Run: headless pygame with SDL's dummy video driver; simulated clock (each Clock.tick advances the game by its frame time, no real sleeping); random seed 0; keys injected as events and as key.get_pressed() state; no mouse input.
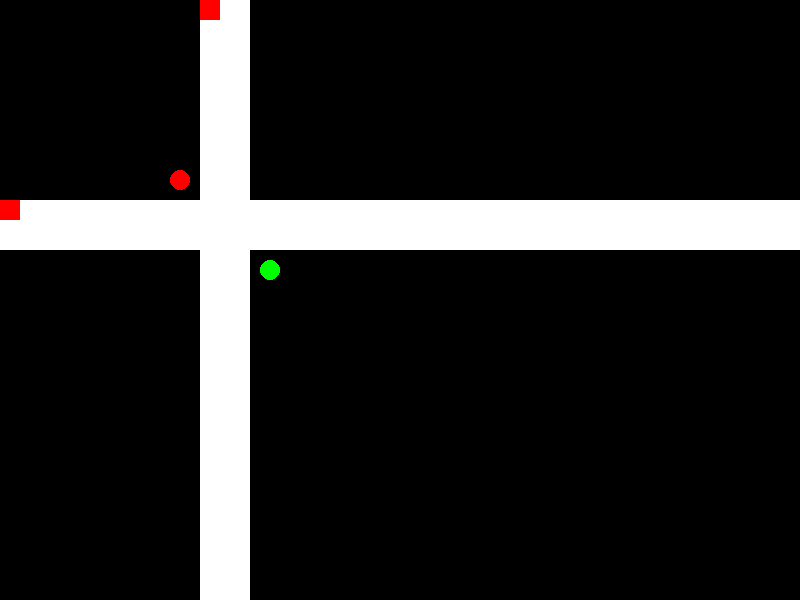
Frame 1 of 4 · flips 1–60 · no input
Frame 2 of 4 · flips 61–180 · tapped SPACE, RETURN · held RIGHT (→), D · screen unchanged from frame 1, image omitted
Frame 3 of 4 · flips 181–300 · held DOWN (↓), S · screen unchanged from frame 2, image omitted
Frame 4 of 4 · flips 301–420 · held LEFT (←), A, UP (↑), W · screen unchanged from frame 3, image omitted

The pygame program that drew these frames:

import pygame

# Iniciando o pygame
pygame.init()

# Configuraçao da janela
largura = 800
altura = 600
tela = pygame.display.set_mode((largura, altura)) # Tamanho da janela
pygame.display.set_caption("Simulaçao Semáforos") # Nome da janela

branco = (255, 255, 255)


class Rua:
    def __init__(self):
        self.carros_esperando = 0
        self.carros_transitando = 0

    def desenhar_rua(self, x, y, largura, altura, orientacao):
        if orientacao == 'horizontal':
            pygame.draw.rect(tela, branco, (x, y, largura, 50))
        if orientacao == 'vertical':
            pygame.draw.rect(tela, branco, (x, y, 50, altura))

class Semafaro:
    def __init__(self, x, y, rua, estado=0):
        self.estado = 0 # 0 = vermelho, 1 = verde
        self.x = x
        self.y = y
        self.rua = rua
        self.estado = estado

    def desenhar_semaforo(self):
        if self.estado == 0:
            pygame.draw.circle(tela, (255, 0, 0), (self.x, self.y), 10)
        else:
            pygame.draw.circle(tela, (0, 255, 0), (self.x, self.y), 10)
        

class Carro:
    def __init__(self, x, y, rua, orientacao):
        self.tempoParado = 0
        self.x = x
        self.y = y
        self.rua = rua
        self.orientacao = orientacao
    
    def desenhar_carro(self):
        pygame.draw.rect(tela, (255, 0, 0), (self.x, self.y, 20, 20))


# Loop principal
running = True

# gerando duas ruas (classe)
rua1 = Rua()
rua2 = Rua()
semaforo1 = Semafaro(180, 180, rua1)
semaforo2 = Semafaro(270, 270, rua2, 1)
Carro1 = Carro(0, 200, rua1, 'horizontal')
Carro2 = Carro(200, 0, rua2, 'vertical')

while running:
    for event in pygame.event.get():
        if event.type == pygame.QUIT:
            running = False
    
    # Preenche tela com preto
    tela.fill((0, 0, 0))

    # Desenha as ruas
    rua1.desenhar_rua(0, 200, largura, 50, 'horizontal')
    rua2.desenhar_rua(200, 0, 50, altura, 'vertical')


    # Desenha os carros
    Carro1.desenhar_carro()
    Carro2.desenhar_carro()

    #desenhando semaforos
    semaforo1.desenhar_semaforo()
    semaforo2.desenhar_semaforo()


    # Atualiza a tela
    pygame.display.update()

# Finaliza o pygame
pygame.quit()
